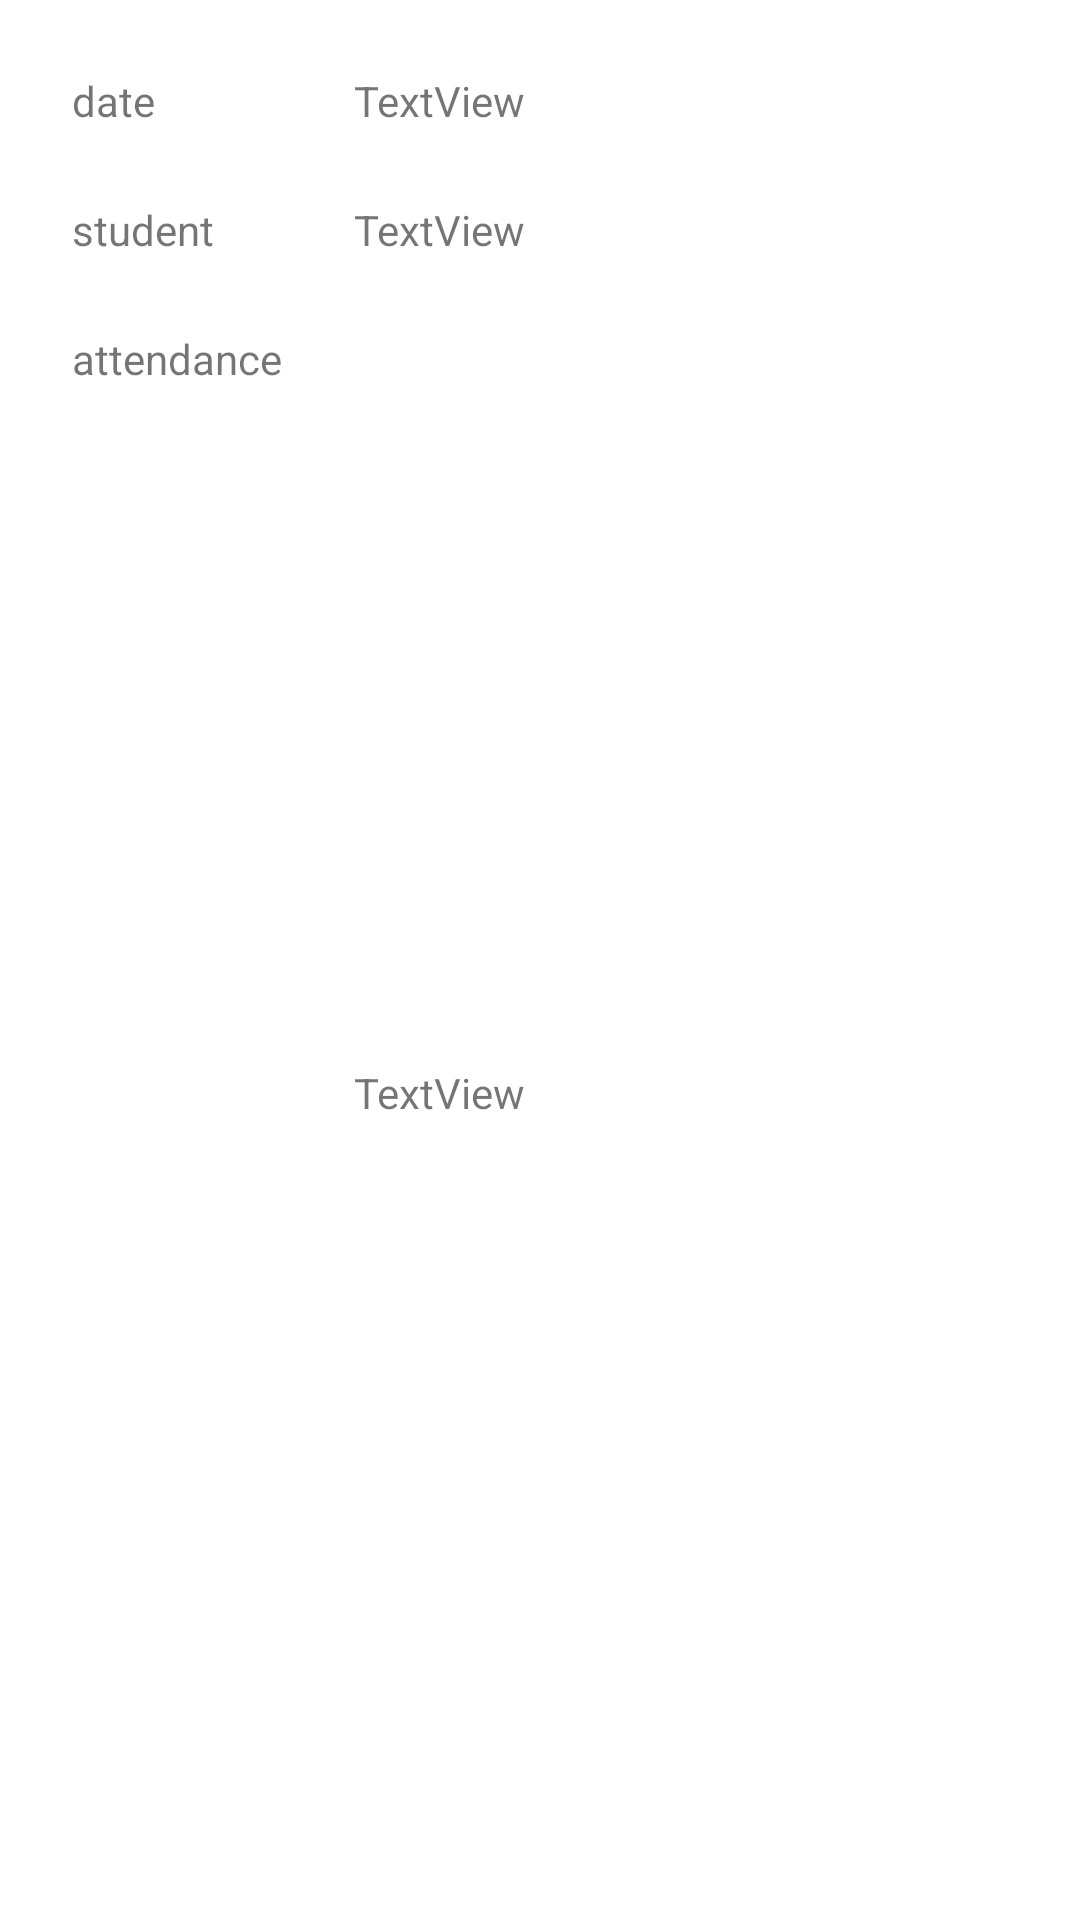

Here is an Android app screen rendered from its layout file. Give the layout XML and the strings, colors and styles it references.
<!-- AndroidManifest.xml: application theme Theme.Smartlab_and -->
<!-- res/layout/activity_custom_view_attendance.xml -->
<?xml version="1.0" encoding="utf-8"?>
<androidx.constraintlayout.widget.ConstraintLayout xmlns:android="http://schemas.android.com/apk/res/android"
    xmlns:app="http://schemas.android.com/apk/res-auto"
    xmlns:tools="http://schemas.android.com/tools"
    android:layout_width="match_parent"
    android:layout_height="wrap_content"
    tools:context=".custom_view_attendance">

    <TextView
        android:id="@+id/textView37"
        android:layout_width="wrap_content"
        android:layout_height="wrap_content"
        android:layout_marginStart="24dp"
        android:layout_marginTop="24dp"
        android:text="date"
        app:layout_constraintStart_toStartOf="parent"
        app:layout_constraintTop_toTopOf="parent" />

    <TextView
        android:id="@+id/textView38"
        android:layout_width="0dp"
        android:layout_height="wrap_content"
        android:layout_marginStart="24dp"
        android:layout_marginTop="24dp"
        android:layout_marginEnd="24dp"
        android:text="TextView"
        app:layout_constraintEnd_toEndOf="parent"
        app:layout_constraintStart_toEndOf="@+id/textView40"
        app:layout_constraintTop_toTopOf="parent" />

    <TextView
        android:id="@+id/textView39"
        android:layout_width="wrap_content"
        android:layout_height="wrap_content"
        android:layout_marginStart="24dp"
        android:layout_marginTop="24dp"
        android:text="student"
        app:layout_constraintStart_toStartOf="parent"
        app:layout_constraintTop_toBottomOf="@+id/textView37" />

    <TextView
        android:id="@+id/textView41"
        android:layout_width="0dp"
        android:layout_height="wrap_content"
        android:layout_marginStart="24dp"
        android:layout_marginTop="24dp"
        android:layout_marginEnd="24dp"
        android:text="TextView"
        app:layout_constraintEnd_toEndOf="parent"
        app:layout_constraintStart_toEndOf="@+id/textView40"
        app:layout_constraintTop_toBottomOf="@+id/textView38" />

    <TextView
        android:id="@+id/textView42"
        android:layout_width="0dp"
        android:layout_height="wrap_content"
        android:layout_marginStart="24dp"
        android:layout_marginTop="24dp"
        android:layout_marginEnd="24dp"
        android:layout_marginBottom="22dp"
        android:text="TextView"
        app:layout_constraintBottom_toBottomOf="parent"
        app:layout_constraintEnd_toEndOf="parent"
        app:layout_constraintStart_toEndOf="@+id/textView40"
        app:layout_constraintTop_toBottomOf="@+id/textView41" />

    <TextView
        android:id="@+id/textView40"
        android:layout_width="wrap_content"
        android:layout_height="wrap_content"
        android:layout_marginStart="24dp"
        android:layout_marginTop="24dp"
        android:text="attendance"
        app:layout_constraintStart_toStartOf="parent"
        app:layout_constraintTop_toBottomOf="@+id/textView39" />
</androidx.constraintlayout.widget.ConstraintLayout>
<!-- resources referenced by this layout -->
<resources>
  <style name="Theme.Smartlab_and" parent="Theme.MaterialComponents.DayNight.DarkActionBar">
          
          <item name="colorPrimary">@color/purple_500</item>
          <item name="colorPrimaryVariant">@color/purple_700</item>
          <item name="colorOnPrimary">@color/white</item>
          
          <item name="colorSecondary">@color/teal_200</item>
          <item name="colorSecondaryVariant">@color/teal_700</item>
          <item name="colorOnSecondary">@color/black</item>
          
          <item name="android:statusBarColor">?attr/colorPrimaryVariant</item>
          
      </style>
  <color name="purple_500">#FF138CE8</color>
  <color name="purple_700">#FF00BCD4</color>
  <color name="white">#FFFFFFFF</color>
  <color name="teal_200">#FF03DAC5</color>
  <color name="teal_700">#FF01870E</color>
  <color name="black">#EFF2F4</color>
</resources>
